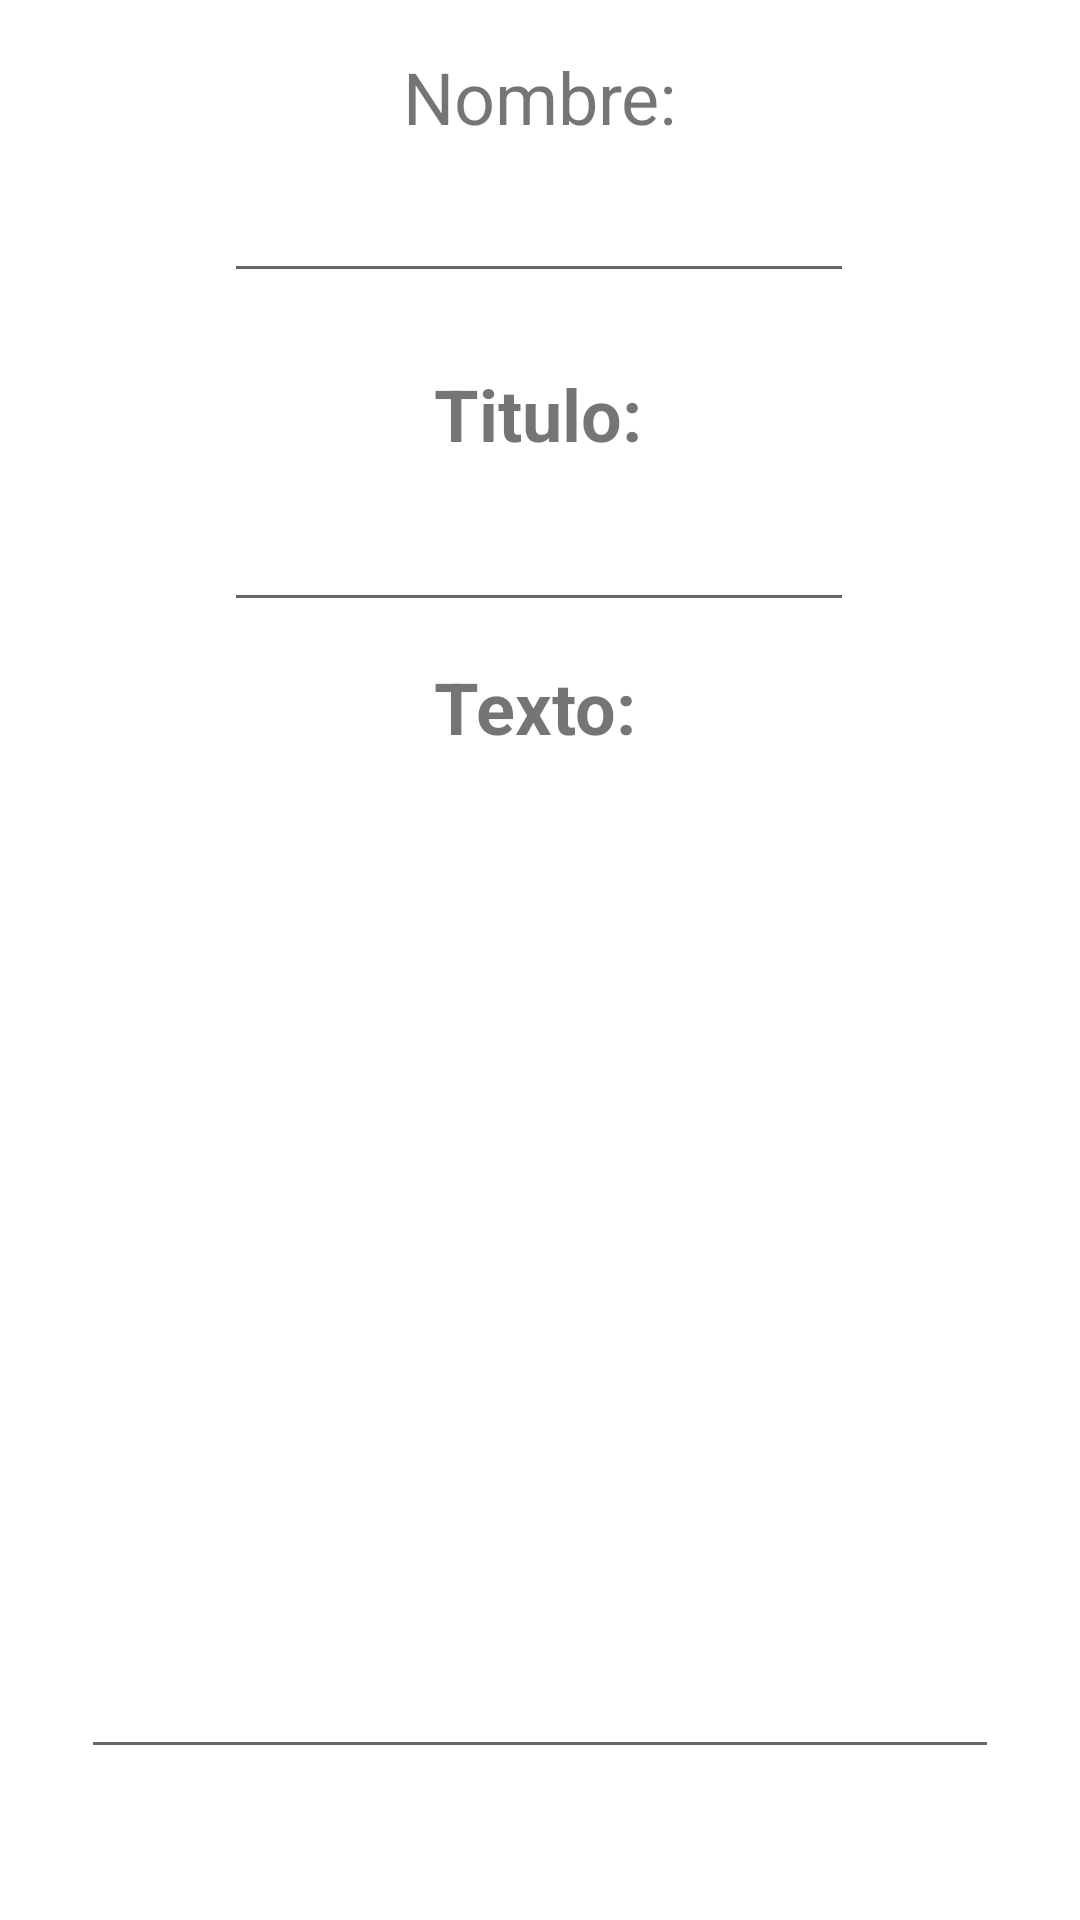

This screen was rendered from an Android layout file. Write that file and the resources it references.
<!-- AndroidManifest.xml: application theme Theme.Clase65 -->
<!-- res/layout/dialog.xml -->
<?xml version="1.0" encoding="utf-8"?>
<androidx.constraintlayout.widget.ConstraintLayout
    xmlns:android="http://schemas.android.com/apk/res/android"
    xmlns:app="http://schemas.android.com/apk/res-auto"
    xmlns:tools="http://schemas.android.com/tools"
    android:layout_width="match_parent"
    android:layout_height="match_parent">

    <TextView
        android:id="@+id/textView2"
        android:layout_width="wrap_content"
        android:layout_height="wrap_content"
        android:layout_marginTop="16dp"
        android:text="Nombre:"
        android:textSize="24sp"
        app:layout_constraintEnd_toEndOf="parent"
        app:layout_constraintStart_toStartOf="parent"
        app:layout_constraintTop_toTopOf="parent" />

    <EditText
        android:id="@+id/editNombre"
        android:layout_width="wrap_content"
        android:layout_height="wrap_content"
        android:layout_marginTop="8dp"
        android:ems="10"
        android:inputType="textPersonName"
        app:layout_constraintEnd_toEndOf="parent"
        app:layout_constraintHorizontal_bias="0.497"
        app:layout_constraintStart_toStartOf="parent"
        app:layout_constraintTop_toBottomOf="@+id/textView2" />

    <TextView
        android:id="@+id/textView3"
        android:layout_width="wrap_content"
        android:layout_height="wrap_content"
        android:layout_marginTop="12dp"
        android:text="Texto:"
        android:textSize="24sp"
        android:textStyle="bold"
        app:layout_constraintEnd_toEndOf="parent"
        app:layout_constraintHorizontal_bias="0.494"
        app:layout_constraintStart_toStartOf="parent"
        app:layout_constraintTop_toBottomOf="@+id/editTitulo" />

    <EditText
        android:id="@+id/editTexto"
        android:layout_width="306dp"
        android:layout_height="326dp"
        android:layout_marginTop="12dp"
        android:ems="10"
        android:gravity="start|top"
        android:inputType="textMultiLine"
        app:layout_constraintEnd_toEndOf="parent"
        app:layout_constraintHorizontal_bias="0.497"
        app:layout_constraintStart_toStartOf="parent"
        app:layout_constraintTop_toBottomOf="@+id/textView3" />

    <EditText
        android:id="@+id/editTitulo"
        android:layout_width="wrap_content"
        android:layout_height="wrap_content"
        android:layout_marginTop="12dp"
        android:ems="10"
        android:inputType="textPersonName"
        app:layout_constraintEnd_toEndOf="parent"
        app:layout_constraintHorizontal_bias="0.497"
        app:layout_constraintStart_toStartOf="parent"
        app:layout_constraintTop_toBottomOf="@+id/textView4" />

    <TextView
        android:id="@+id/textView4"
        android:layout_width="wrap_content"
        android:layout_height="wrap_content"
        android:layout_marginTop="24dp"
        android:text="Titulo:"
        android:textSize="24sp"
        android:textStyle="bold"
        app:layout_constraintEnd_toEndOf="parent"
        app:layout_constraintHorizontal_bias="0.498"
        app:layout_constraintStart_toStartOf="parent"
        app:layout_constraintTop_toBottomOf="@+id/editNombre" />
</androidx.constraintlayout.widget.ConstraintLayout>
<!-- resources referenced by this layout -->
<resources>
  <style name="Theme.Clase65" parent="Theme.MaterialComponents.DayNight.DarkActionBar">
          
          <item name="colorPrimary">@color/purple_500</item>
          <item name="colorPrimaryVariant">@color/purple_700</item>
          <item name="colorOnPrimary">@color/white</item>
          
          <item name="colorSecondary">@color/teal_200</item>
          <item name="colorSecondaryVariant">@color/teal_700</item>
          <item name="colorOnSecondary">@color/black</item>
          
          <item name="android:statusBarColor" tools:targetApi="l">?attr/colorPrimaryVariant</item>
          
      </style>
  <!-- not gathered from this repository: default colours our renderer supplied (Android Studio template values) -->
  <color name="purple_500">#FF6200EE</color>
  <color name="purple_700">#FF3700B3</color>
  <color name="teal_200">#FF03DAC5</color>
  <color name="teal_700">#FF018786</color>
  <color name="black">#FF000000</color>
  <color name="white">#FFFFFFFF</color>
</resources>
